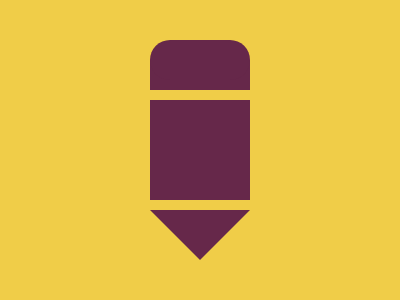

Give the HTML and CSS whose rendering is this image.

<!-- 
  - Link: https://cssbattle.dev/play/eOEg01X9rCpMQnXpIIXs
  - Attempt: #2
    • Score: 607.52 (100% match)
    • Characters: 417 characters
-->


<p>
<style>
  * {
    background: #F0CD48;
    margin: 0;
  }
  body {
    background: linear-gradient(#F0CD48 60px,#0000 0 90px, #F0CD48 0 100px, #0000 0 200px, #F0CD48 0 210px, #0000 0) #66284A;
    clip-path: polygon(150px 40px, 250px 40px, 250px 210px, 200px 260px, 150px 210px);
  }
  p {
    position: fixed;
    padding: 20 50;
    border-radius: 20px;
    background: #66284A;
    margin: 40 150;
  }
</style>
